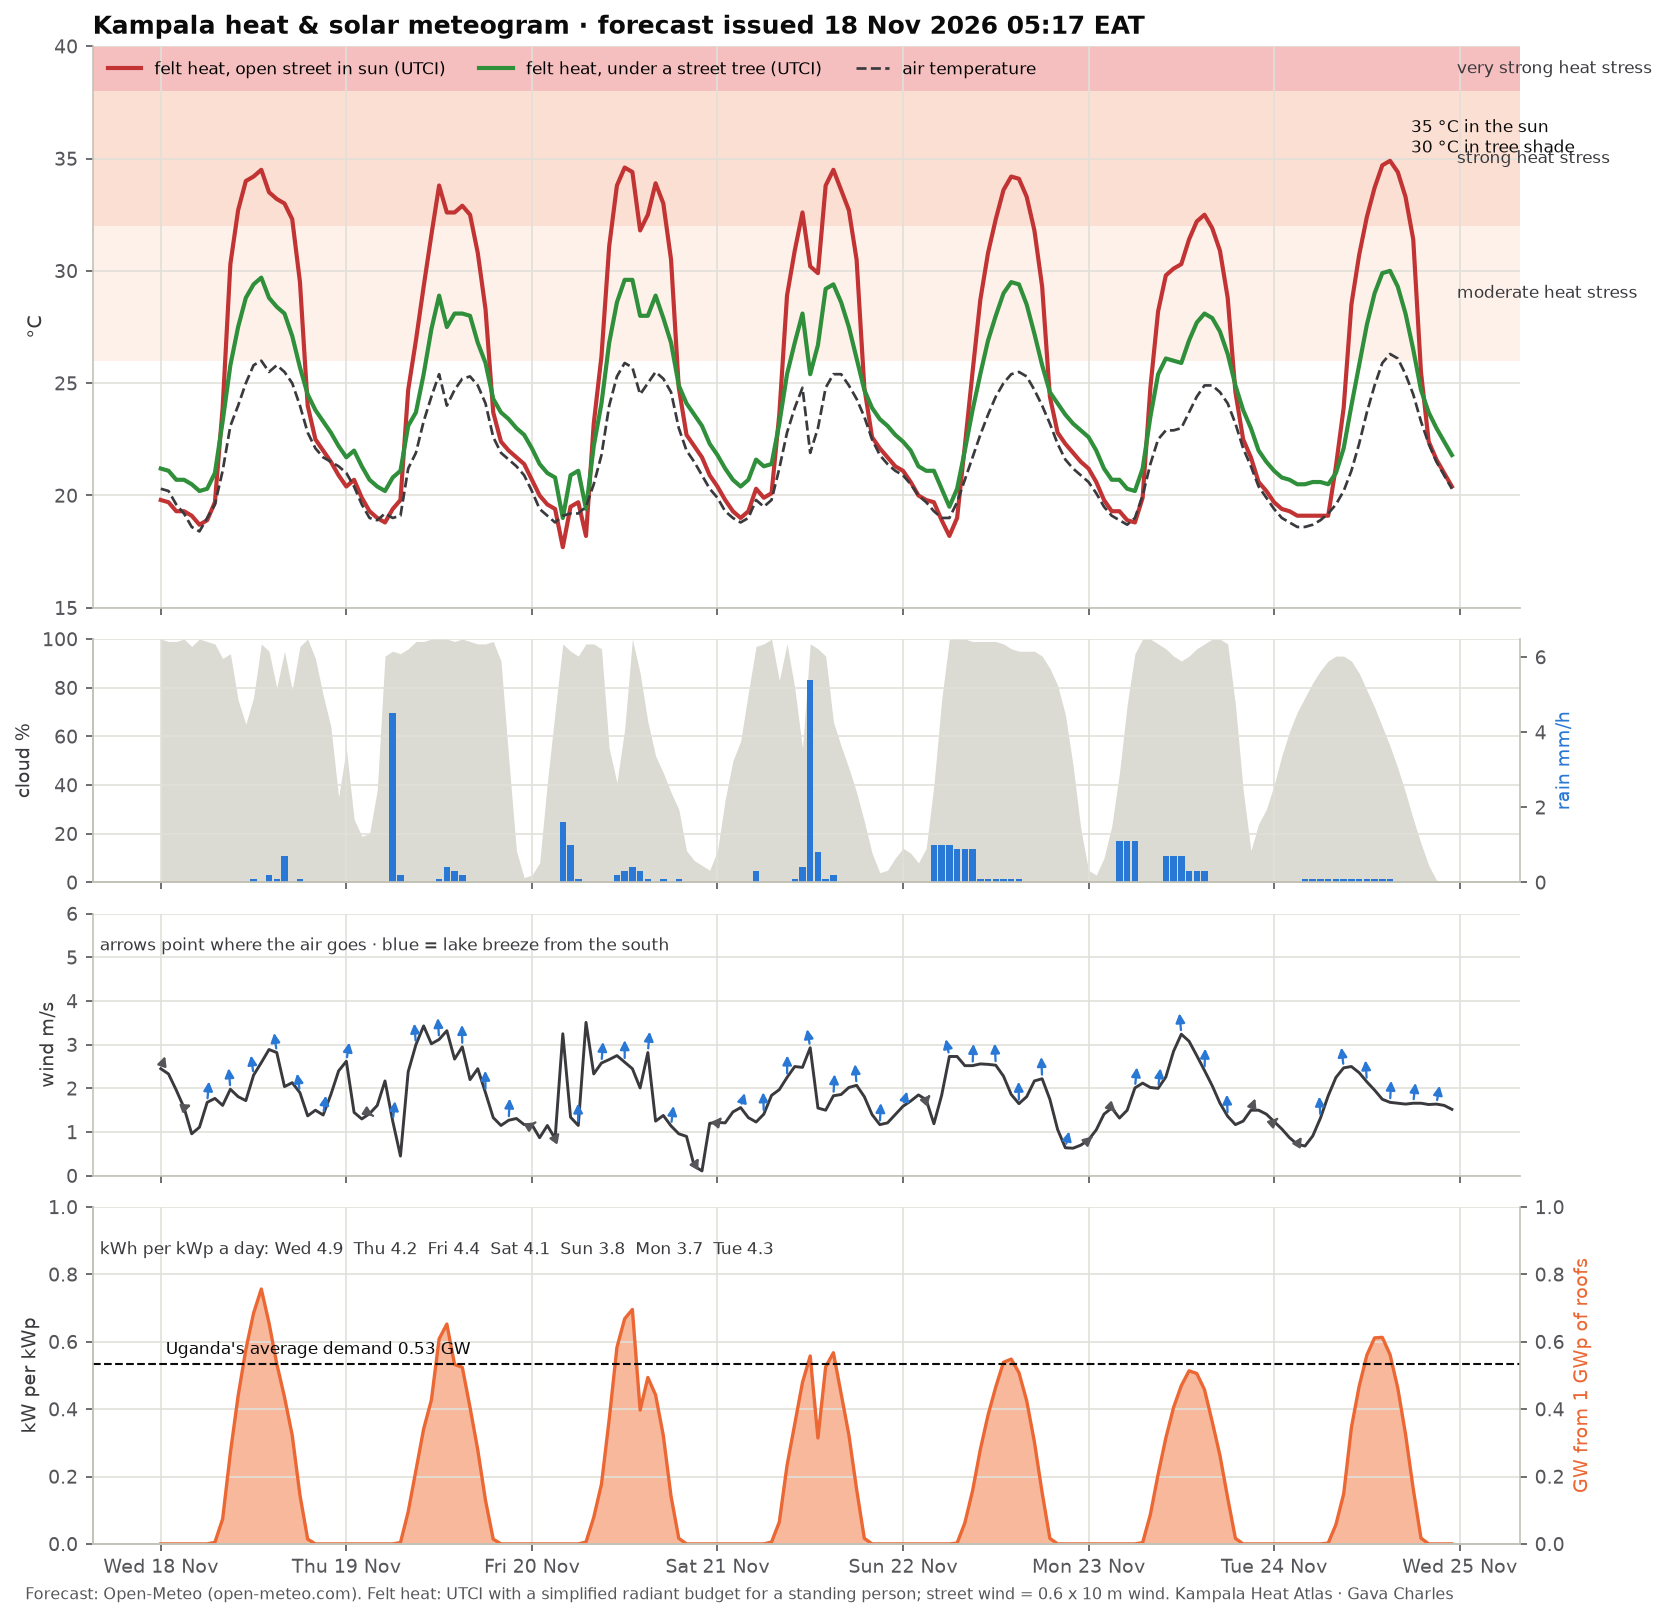

The data file committed next to this chart (first rows):
time, temperature_2m, relative_humidity_2m, wind_speed_10m, wind_direction_10m, shortwave_radiation, direct_normal_irradiance, diffuse_radiation, cloud_cover, precipitation, utci_sun, utci_tree, pv_kw_per_kwp
2026-11-18 00:00:00+03:00, 20.3, 93, 2.45, 231, 0.0, 0.0, 0.0, 100, 0.0, 19.8, 21.2, 0.0
2026-11-18 01:00:00+03:00, 20.2, 92, 2.33, 245, 0.0, 0.0, 0.0, 99, 0.0, 19.7, 21.1, 0.0
2026-11-18 02:00:00+03:00, 19.6, 93, 1.96, 266, 0.0, 0.0, 0.0, 99, 0.0, 19.3, 20.7, 0.0
2026-11-18 03:00:00+03:00, 19.2, 95, 1.56, 264, 0.0, 0.0, 0.0, 100, 0.0, 19.3, 20.7, 0.0
2026-11-18 04:00:00+03:00, 18.6, 97, 0.96, 223, 0.0, 0.0, 0.0, 97, 0.0, 19.1, 20.5, 0.0
2026-11-18 05:00:00+03:00, 18.4, 97, 1.11, 198, 0.0, 0.0, 0.0, 100, 0.0, 18.7, 20.2, 0.0
2026-11-18 06:00:00+03:00, 19.0, 94, 1.68, 197, 0.0, 0.0, 0.0, 99, 0.0, 18.9, 20.3, 0.0
2026-11-18 07:00:00+03:00, 19.6, 95, 1.77, 188, 6.0, 0.0, 6.0, 98, 0.0, 19.7, 21.0, 0.004728
2026-11-18 08:00:00+03:00, 21.1, 93, 1.61, 175, 94.0, 53.9, 82.0, 92, 0.0, 23.9, 23.3, 0.07407
2026-11-18 09:00:00+03:00, 23.1, 83, 1.98, 164, 343.0, 414.2, 156.0, 94, 0.0, 30.3, 25.8, 0.2703
2026-11-18 10:00:00+03:00, 24.0, 79, 1.81, 156, 557.0, 557.4, 195.0, 75, 0.0, 32.7, 27.5, 0.4389
2026-11-18 11:00:00+03:00, 25.0, 74, 1.72, 154, 732.0, 682.3, 184.0, 65, 0.0, 34.0, 28.8, 0.5768
2026-11-18 12:00:00+03:00, 25.8, 71, 2.3, 156, 869.0, 808.2, 140.0, 76, 0.1, 34.2, 29.4, 0.6848
2026-11-18 13:00:00+03:00, 26.0, 70, 2.59, 161, 960.0, 836.9, 174.0, 98, 0.0, 34.5, 29.7, 0.7565
2026-11-18 14:00:00+03:00, 25.5, 71, 2.89, 162, 832.0, 667.5, 223.0, 95, 0.2, 33.5, 28.8, 0.6556
2026-11-18 15:00:00+03:00, 25.8, 65, 2.82, 155, 679.0, 511.4, 258.0, 80, 0.1, 33.2, 28.4, 0.5351
2026-11-18 16:00:00+03:00, 25.5, 65, 2.04, 149, 553.0, 503.1, 212.0, 95, 0.7, 33.0, 28.1, 0.4358
2026-11-18 17:00:00+03:00, 25.0, 69, 2.13, 150, 409.0, 606.7, 114.0, 79, 0.0, 32.3, 27.1, 0.3223
2026-11-18 18:00:00+03:00, 24.0, 76, 1.9, 153, 184.0, 424.7, 73.0, 97, 0.1, 29.5, 25.7, 0.145
2026-11-18 19:00:00+03:00, 22.8, 85, 1.37, 156, 18.0, 52.3, 13.0, 100, 0.0, 24.0, 24.5, 0.01418
2026-11-18 20:00:00+03:00, 22.1, 89, 1.5, 180, 0.0, 0.0, 0.0, 92, 0.0, 22.5, 23.8, 0.0
2026-11-18 21:00:00+03:00, 21.7, 89, 1.39, 206, 0.0, 0.0, 0.0, 77, 0.0, 22.0, 23.3, 0.0
2026-11-18 22:00:00+03:00, 21.5, 89, 1.86, 211, 0.0, 0.0, 0.0, 64, 0.0, 21.5, 22.8, 0.0
2026-11-18 23:00:00+03:00, 21.3, 90, 2.4, 216, 0.0, 0.0, 0.0, 35, 0.0, 20.9, 22.2, 0.0
2026-11-19 00:00:00+03:00, 21.0, 91, 2.62, 209, 0.0, 0.0, 0.0, 55, 0.0, 20.4, 21.7, 0.0
2026-11-19 01:00:00+03:00, 20.4, 93, 1.45, 221, 0.0, 0.0, 0.0, 26, 0.0, 20.7, 22.0, 0.0
2026-11-19 02:00:00+03:00, 19.6, 95, 1.3, 293, 0.0, 0.0, 0.0, 19, 0.0, 19.9, 21.3, 0.0
2026-11-19 03:00:00+03:00, 19.0, 97, 1.42, 280, 0.0, 0.0, 0.0, 20, 0.0, 19.3, 20.7, 0.0
2026-11-19 04:00:00+03:00, 18.9, 97, 1.61, 234, 0.0, 0.0, 0.0, 38, 0.0, 19.0, 20.4, 0.0
2026-11-19 05:00:00+03:00, 19.2, 95, 2.17, 195, 0.0, 0.0, 0.0, 93, 0.0, 18.8, 20.2, 0.0
2026-11-19 06:00:00+03:00, 19.0, 98, 1.25, 203, 0.0, 0.0, 0.0, 95, 4.5, 19.4, 20.8, 0.0
2026-11-19 07:00:00+03:00, 19.1, 97, 0.45, 264, 5.0, 13.3, 4.0, 94, 0.2, 19.8, 21.1, 0.00394
2026-11-19 08:00:00+03:00, 21.2, 94, 2.38, 170, 121.0, 144.6, 89.0, 96, 0.0, 24.7, 23.1, 0.09535
2026-11-19 09:00:00+03:00, 21.9, 87, 3.0, 165, 277.0, 217.8, 179.0, 99, 0.0, 26.9, 23.7, 0.2183
2026-11-19 10:00:00+03:00, 23.3, 81, 3.43, 164, 433.0, 200.6, 303.0, 99, 0.0, 29.3, 25.4, 0.3412
2026-11-19 11:00:00+03:00, 24.4, 79, 3.02, 164, 542.0, 228.3, 359.0, 100, 0.0, 31.6, 27.4, 0.4271
2026-11-19 12:00:00+03:00, 25.4, 75, 3.12, 168, 772.0, 457.5, 360.0, 100, 0.1, 33.8, 28.9, 0.6083
2026-11-19 13:00:00+03:00, 24.0, 78, 3.32, 164, 828.0, 490.5, 368.0, 100, 0.4, 32.6, 27.5, 0.6525
2026-11-19 14:00:00+03:00, 24.7, 76, 2.67, 188, 676.0, 384.1, 326.0, 99, 0.3, 32.6, 28.1, 0.5327
2026-11-19 15:00:00+03:00, 25.2, 72, 2.95, 177, 665.0, 441.4, 302.0, 100, 0.2, 32.9, 28.1, 0.524
2026-11-19 16:00:00+03:00, 25.3, 69, 2.2, 183, 514.0, 377.9, 258.0, 99, 0.0, 32.5, 28.0, 0.405
2026-11-19 17:00:00+03:00, 24.9, 70, 2.45, 180, 354.0, 337.3, 190.0, 98, 0.0, 30.8, 26.8, 0.279
2026-11-19 18:00:00+03:00, 24.1, 77, 1.9, 178, 164.0, 233.0, 103.0, 98, 0.0, 28.3, 25.9, 0.1292
2026-11-19 19:00:00+03:00, 22.6, 86, 1.33, 200, 18.0, 41.7, 14.0, 99, 0.0, 23.7, 24.3, 0.01418
2026-11-19 20:00:00+03:00, 21.9, 89, 1.15, 214, 0.0, 0.0, 0.0, 91, 0.0, 22.4, 23.7, 0.0
2026-11-19 21:00:00+03:00, 21.6, 90, 1.27, 189, 0.0, 0.0, 0.0, 51, 0.0, 22.0, 23.4, 0.0
2026-11-19 22:00:00+03:00, 21.3, 91, 1.31, 198, 0.0, 0.0, 0.0, 13, 0.0, 21.7, 23.0, 0.0
2026-11-19 23:00:00+03:00, 20.9, 92, 1.17, 223, 0.0, 0.0, 0.0, 2, 0.0, 21.4, 22.7, 0.0
2026-11-20 00:00:00+03:00, 20.2, 95, 1.17, 260, 0.0, 0.0, 0.0, 3, 0.0, 20.7, 22.1, 0.0
2026-11-20 01:00:00+03:00, 19.4, 97, 0.87, 246, 0.0, 0.0, 0.0, 8, 0.0, 20.0, 21.4, 0.0
2026-11-20 02:00:00+03:00, 19.1, 98, 1.15, 275, 0.0, 0.0, 0.0, 41, 0.0, 19.6, 21.0, 0.0
2026-11-20 03:00:00+03:00, 18.8, 98, 0.85, 249, 0.0, 0.0, 0.0, 70, 0.0, 19.4, 20.8, 0.0
2026-11-20 04:00:00+03:00, 19.1, 95, 3.25, 121, 0.0, 0.0, 0.0, 98, 1.6, 17.7, 19.0, 0.0
2026-11-20 05:00:00+03:00, 19.2, 97, 1.34, 135, 0.0, 0.0, 0.0, 95, 1.0, 19.5, 20.9, 0.0
2026-11-20 06:00:00+03:00, 19.2, 97, 1.15, 178, 0.0, 0.0, 0.0, 93, 0.1, 19.7, 21.1, 0.0
2026-11-20 07:00:00+03:00, 19.5, 97, 3.51, 191, 7.0, 13.5, 6.0, 98, 0.0, 18.2, 19.4, 0.005516
2026-11-20 08:00:00+03:00, 20.5, 95, 2.33, 205, 100.0, 100.0, 78.0, 98, 0.0, 23.2, 22.2, 0.0788
2026-11-20 09:00:00+03:00, 21.8, 91, 2.58, 195, 225.0, 102.6, 179.0, 96, 0.0, 26.2, 24.1, 0.1773
2026-11-20 10:00:00+03:00, 24.0, 80, 2.66, 185, 469.0, 343.5, 247.0, 55, 0.0, 31.1, 26.8, 0.3696
2026-11-20 11:00:00+03:00, 25.3, 76, 2.75, 183, 740.0, 722.6, 162.0, 41, 0.2, 33.8, 28.6, 0.5831
... 108 more rows
